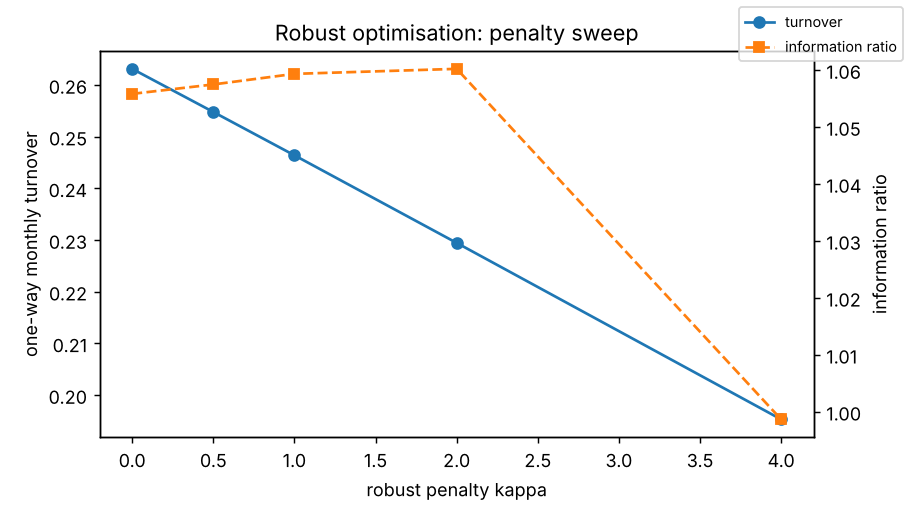

Values plotted in this chart, from the file beside it:
strategy, active_return, realised_te, predicted_te, te_ratio, info_ratio, turnover, names, abs_hidden_exposure, kappa
k=0.0, 0.0324, 0.03068, 0.02559, 1.199, 1.056, 0.2631, 86.15, 0.2238, 0.0
k=0.5, 0.03139, 0.02968, 0.02474, 1.2, 1.057, 0.2548, 89.0, 0.2159, 0.5
k=1.0, 0.03036, 0.02866, 0.02391, 1.199, 1.059, 0.2464, 92.12, 0.2077, 1.0
k=2.0, 0.02828, 0.02667, 0.0223, 1.196, 1.06, 0.2294, 98.27, 0.1915, 2.0
k=4.0, 0.02289, 0.02292, 0.01928, 1.189, 0.9986, 0.1953, 110.9, 0.1595, 4.0
